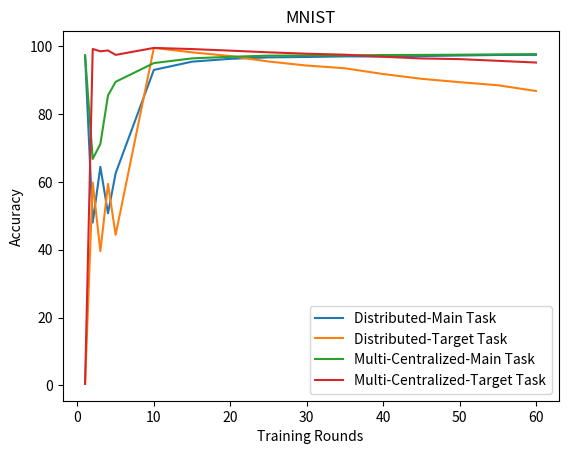

Write Python code to recreate this figure.
import matplotlib.pyplot as plt 

epoch = [1, 2, 3, 4, 5, 10, 15, 20, 25, 30, 35, 40, 45, 50, 55, 60]
Mix_Dis_main = [97.3, 66.78, 71.17, 85.49, 89.51, 95.03, 96.42, 96.89, 97.22, 97.29, 97.3, 97.4, 97.44, 97.5, 97.6, 97.68]
Mix_Dis_poison = [0.45, 99.2, 98.5, 98.75, 97.45, 99.5, 99.16, 98.7, 98.2, 97.8, 97.5, 96.9, 96.4, 96.2, 95.7, 95.19]

Dis_main = [97.3, 48.01, 64.45, 50.74, 62.56, 93.02, 95.45, 96.29, 96.71, 96.83, 97, 96.97, 97.1, 97.26, 97.42, 97.45]
Dis_poison = [0.45, 59.8, 39.6, 59.4, 44.4, 99.5, 98.2, 97.1, 95.5, 94.3, 93.5, 91.8, 90.4, 89.4, 88.5, 86.8]

plt.plot(epoch, Dis_main, label = "Distributed-Main Task")
plt.plot(epoch, Dis_poison, label ="Distributed-Target Task")
plt.plot(epoch, Mix_Dis_main, label ="Multi-Centralized-Main Task")
plt.plot(epoch, Mix_Dis_poison, label ="Multi-Centralized-Target Task")

plt.xlabel("Training Rounds")
plt.ylabel("Accuracy")
plt.title("MNIST")
plt.legend()
plt.show()


